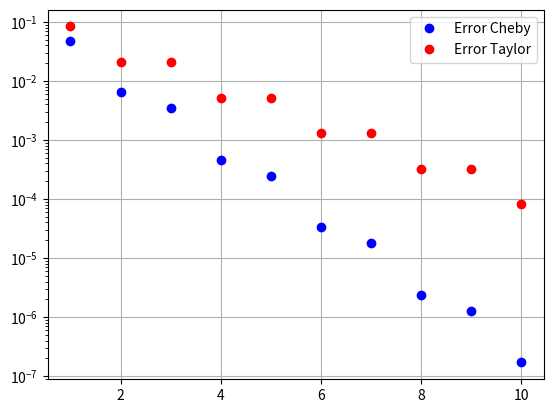

This figure's Python source: (Note: this script raises an exception after producing the figure.)
import numpy as np
import math as m
import matplotlib.pyplot as plt

def f(x):
    return 1/(4-x**2)

def chebyshev(a, b, n):
    i = np.arange(0,n+1)
    xCheb = np.cos(m.pi *(i+0.5)/(n+1))
    return 0.5*(a+b+(b-a)*xCheb)

def neville(x, f, point=0, n=-1, retVal = "point"):
    """ Neville scheme:\n
    x...        vector of knots of length n+1,\n
    f...        vector of data values of length n+1,\n
    point...    the point(knot) to evaluate the neville scheme at,\n
    n...        size of the neville scheme, calculated automatically if left at default,\n
    retVal...   determines what is given as return value (scheme or scheme + value(point)).
    """
    if n<0:
        x = np.array(x)
        n = x.size
    q = np.zeros((n, n))
    q[:,0] = np.copy(f)

    for m in range(1, n):
        for i in range(0, n-m):
            q[i,m] = (point - x[i])*q[i+1,m-1] - (point - x[i+m])*q[i,m-1]
            q[i,m] /= (x[i+m] - x[i])
    if retVal=="point":
        result = q[i,m]
    else:
        result = q
    return result

def taylor_of_f(h, n, a=0):
    sum = 0
    for i in np.arange(0,n+1,step=2):
        sum += (h-a)**i / 2**(i+2)
    return sum

if __name__ == "__main__":
    a = -1
    b = 1
    errorPoints = 100
    degreeMax = 10
    x = np.linspace(a,b,errorPoints)
    errorCheby = np.zeros(degreeMax)
    errorTaylor = np.zeros(degreeMax)
    degrees = np.arange(1,degreeMax+1)

    for n in degrees:
        xi = chebyshev(a,b,n)
        fi = f(xi)
        errorTemp = np.zeros(errorPoints)

        for i in range(errorPoints):
            errorTemp[i] = abs(neville(xi,fi,x[i])-f(x[i]))

        errorCheby[n-1] = max(errorTemp)

        for i in range(errorPoints):
            if(n%2 == 0):
                errorTemp[i] = abs(taylor_of_f(x[i],n) - f(x[i]))
            else:
                errorTemp[i] = abs(taylor_of_f(x[i],n-1) - f(x[i]))
        errorTaylor[n-1] = max(errorTemp)

plt.semilogy(np.arange(1,degreeMax+1),errorCheby,'bo', label='Error Cheby') 
plt.semilogy(np.arange(1,degreeMax+1),errorTaylor,'ro', label='Error Taylor')
plt.legend()
plt.grid()
plt.savefig("/Users/<user>/Code/NumComp/Ue3/Ex3_1") 
plt.show()
